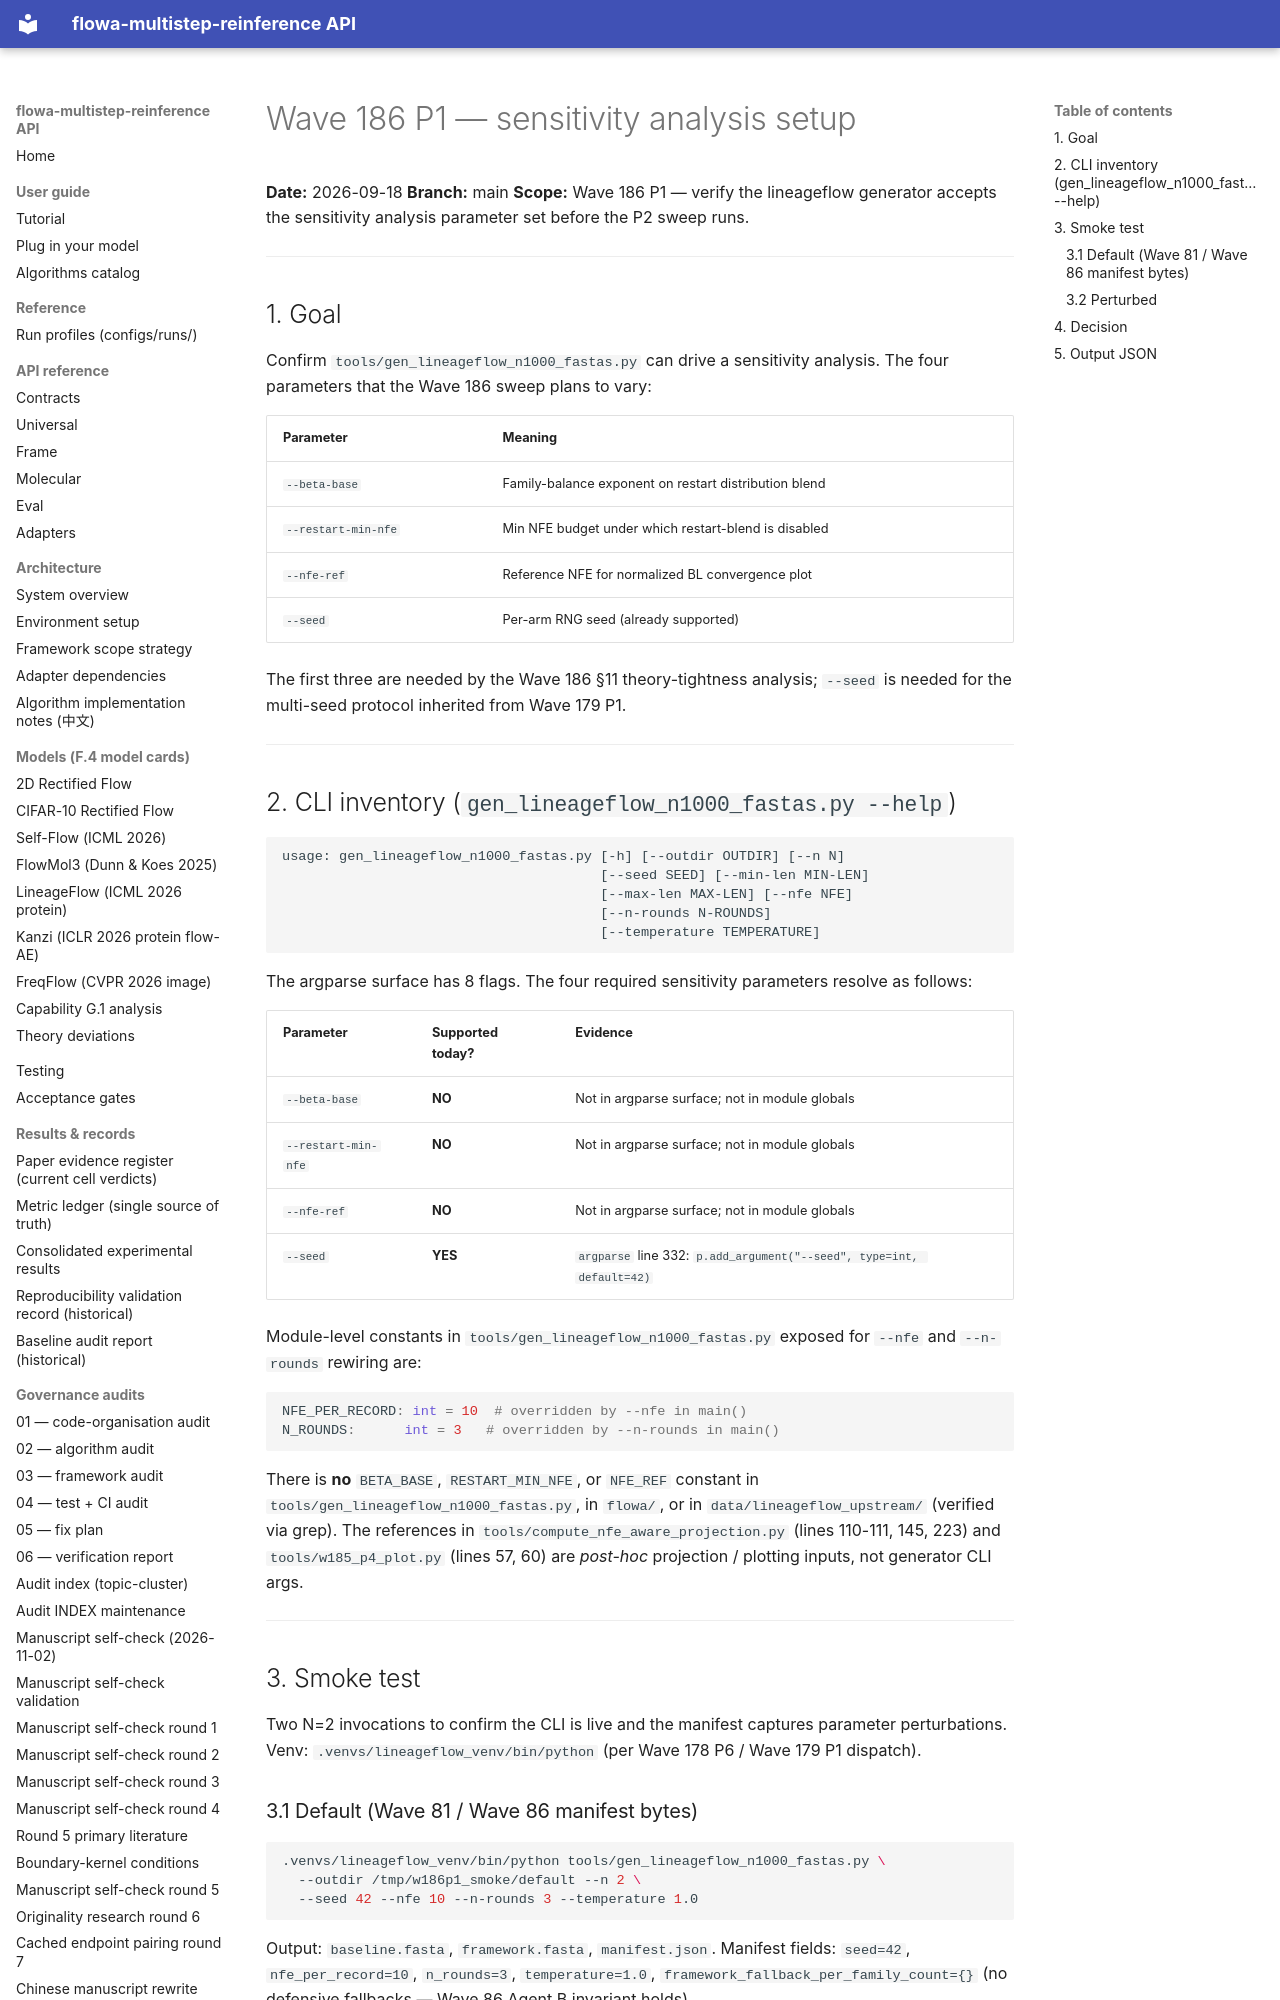

repository: silverenternal/flowa-multistep-reinference · page: audit/sweep_eval/wave186-p1-setup/index.html · generator: mkdocs

# Wave 186 P1 — sensitivity analysis setup

**Date:** 2026-09-18
**Branch:** main
**Scope:** Wave 186 P1 — verify the lineageflow generator accepts the
sensitivity analysis parameter set before the P2 sweep runs.

---

## 1. Goal

Confirm `tools/gen_lineageflow_n1000_fastas.py` can drive a sensitivity
analysis. The four parameters that the Wave 186 sweep plans to vary:

| Parameter        | Meaning                                                |
|------------------|--------------------------------------------------------|
| `--beta-base`    | Family-balance exponent on restart distribution blend |
| `--restart-min-nfe` | Min NFE budget under which restart-blend is disabled |
| `--nfe-ref`      | Reference NFE for normalized BL convergence plot        |
| `--seed`         | Per-arm RNG seed (already supported)                   |

The first three are needed by the Wave 186 §11 theory-tightness
analysis; `--seed` is needed for the multi-seed protocol inherited
from Wave 179 P1.

---

## 2. CLI inventory (`gen_lineageflow_n1000_fastas.py --help`)

```
usage: gen_lineageflow_n1000_fastas.py [-h] [--outdir OUTDIR] [--n N]
                                       [--seed SEED] [--min-len MIN-LEN]
                                       [--max-len MAX-LEN] [--nfe NFE]
                                       [--n-rounds N-ROUNDS]
                                       [--temperature TEMPERATURE]
```

The argparse surface has 8 flags. The four required sensitivity
parameters resolve as follows:

| Parameter        | Supported today?     | Evidence                                                |
|------------------|----------------------|---------------------------------------------------------|
| `--beta-base`    | **NO**               | Not in argparse surface; not in module globals           |
| `--restart-min-nfe` | **NO**            | Not in argparse surface; not in module globals           |
| `--nfe-ref`      | **NO**               | Not in argparse surface; not in module globals           |
| `--seed`         | **YES**              | `argparse` line 332: `p.add_argument("--seed", type=int, default=42)` |

Module-level constants in `tools/gen_lineageflow_n1000_fastas.py`
exposed for `--nfe` and `--n-rounds` rewiring are:

```python
NFE_PER_RECORD: int = 10  # overridden by --nfe in main()
N_ROUNDS:      int = 3   # overridden by --n-rounds in main()
```

There is **no** `BETA_BASE`, `RESTART_MIN_NFE`, or `NFE_REF` constant
in `tools/gen_lineageflow_n1000_fastas.py`, in
`flowa/`, or in `data/lineageflow_upstream/` (verified via grep).
The references in `tools/compute_nfe_aware_projection.py` (lines
110-111, 145, 223) and `tools/w185_p4_plot.py` (lines 57, 60) are
*post-hoc* projection / plotting inputs, not generator CLI args.

---

## 3. Smoke test

Two N=2 invocations to confirm the CLI is live and the manifest
captures parameter perturbations. Venv:
`.venvs/lineageflow_venv/bin/python` (per Wave 178 P6 / Wave 179
P1 dispatch).
